Photos from the image-classification dataset "dataset" in the GitHub repository ananya-byte/AlzheimerDataset. Its 4 classes are: mild dementia, moderate dementia, non-demented, very mild dementia.

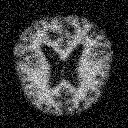
Label: mild dementia

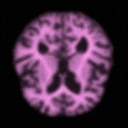
Label: non-demented

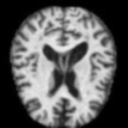
Label: moderate dementia

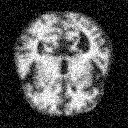
Label: mild dementia

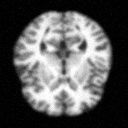
Label: very mild dementia

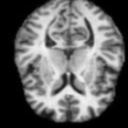
Label: non-demented
